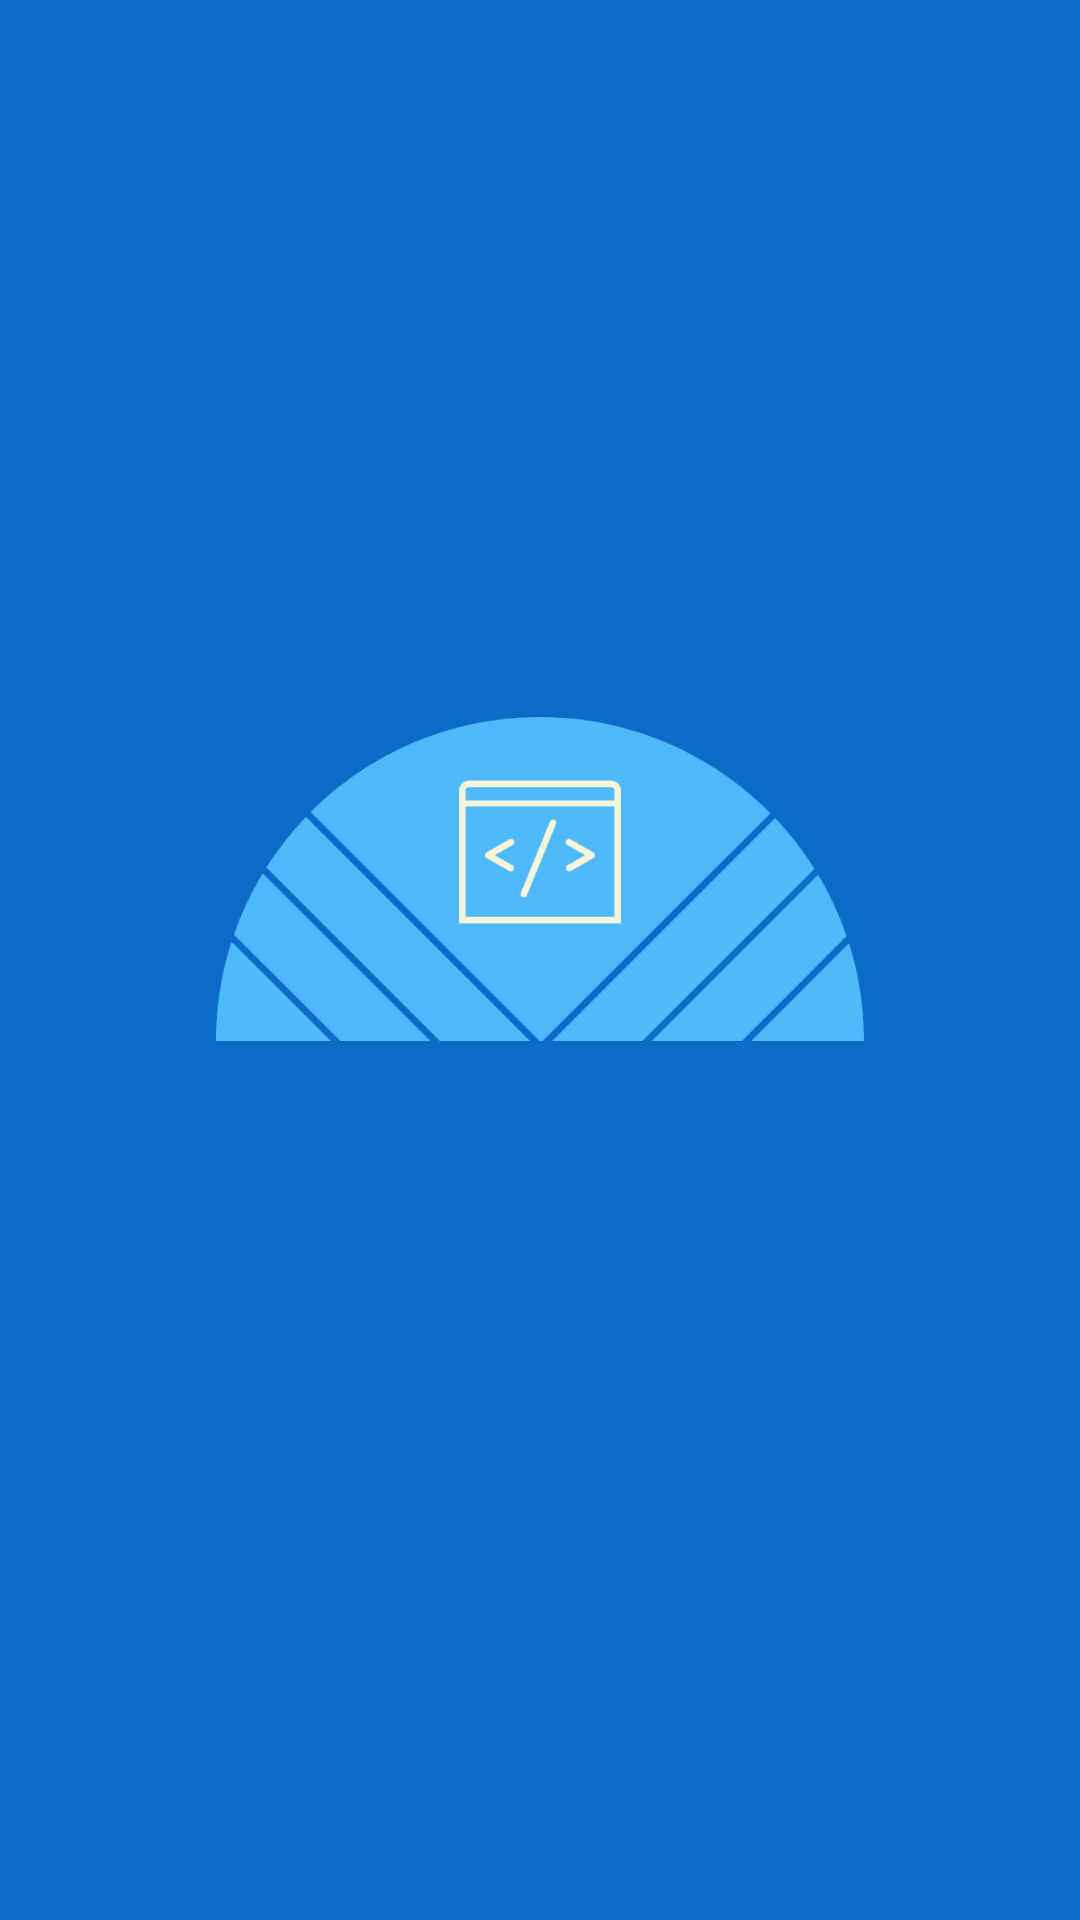

Layout XML and referenced resources for this Android screen:
<!-- AndroidManifest.xml: application theme Theme.HR190012_EmirDursunBoztepeFinal -->
<!-- res/layout/activity_splash.xml -->
<?xml version="1.0" encoding="utf-8"?>
<androidx.constraintlayout.widget.ConstraintLayout xmlns:android="http://schemas.android.com/apk/res/android"
    xmlns:app="http://schemas.android.com/apk/res-auto"
    xmlns:tools="http://schemas.android.com/tools"
    android:layout_width="match_parent"
    android:layout_height="match_parent"
    android:background="@color/bg"
    tools:context=".activity.E1_SplashActivity">

    <ImageView
        android:id="@+id/İmageView_Logo"
        android:layout_width="wrap_content"
        android:layout_height="wrap_content"
        android:src="@drawable/logo_transparent"
        app:layout_constraintBottom_toBottomOf="parent"
        app:layout_constraintEnd_toEndOf="parent"
        app:layout_constraintStart_toStartOf="parent"
        app:layout_constraintTop_toTopOf="parent" />
</androidx.constraintlayout.widget.ConstraintLayout>
<!-- resources referenced by this layout -->
<resources>
  <color name="bg">#0E6AC7</color>
  <!-- drawable logo_transparent: png bitmap (drawable-v24, 5074 bytes) -->
  <style name="Theme.HR190012_EmirDursunBoztepeFinal" parent="Theme.MaterialComponents.DayNight.DarkActionBar">
          
          <item name="colorPrimary">@color/purple_500</item>
          <item name="colorPrimaryVariant">@color/purple_700</item>
          <item name="colorOnPrimary">@color/white</item>
          
          <item name="colorSecondary">@color/teal_200</item>
          <item name="colorSecondaryVariant">@color/teal_700</item>
          <item name="colorOnSecondary">@color/black</item>
          
          <item name="android:statusBarColor" tools:targetApi="l">?attr/colorPrimaryVariant</item>
          
      </style>
  <color name="purple_500">#FF6200EE</color>
  <color name="purple_700">#FF3700B3</color>
  <color name="white">#FFFFFFFF</color>
  <color name="teal_200">#FF03DAC5</color>
  <color name="teal_700">#FF018786</color>
  <color name="black">#FF000000</color>
</resources>
